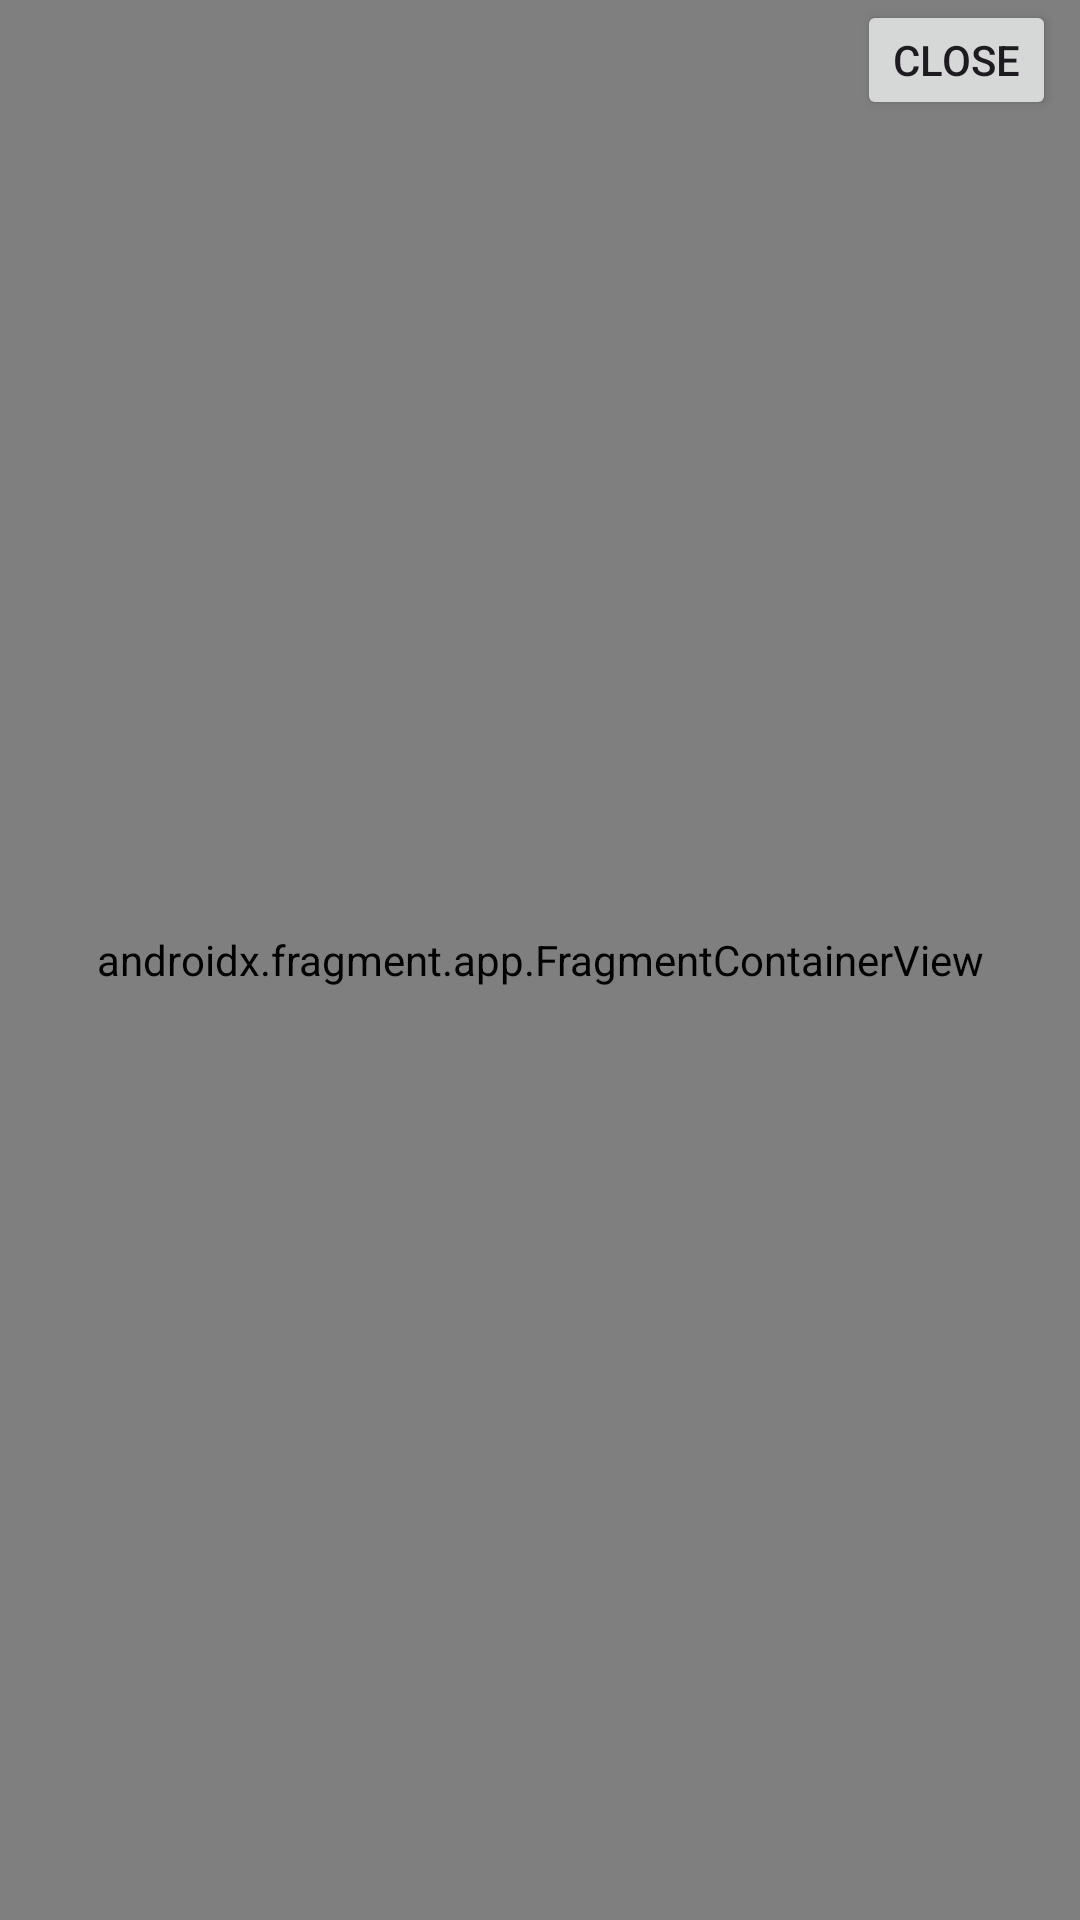

This screen was rendered from an Android layout file. Write that file and the resources it references.
<!-- AndroidManifest.xml: application theme Theme.Tema -->
<!-- res/layout/activity_main.xml -->
<?xml version="1.0" encoding="utf-8"?>
<androidx.constraintlayout.widget.ConstraintLayout xmlns:android="http://schemas.android.com/apk/res/android"
    xmlns:app="http://schemas.android.com/apk/res-auto"
    xmlns:tools="http://schemas.android.com/tools"
    android:layout_width="match_parent"
    android:layout_height="match_parent"
    tools:context=".MainActivity">

    <androidx.fragment.app.FragmentContainerView
        android:id="@+id/nav_host_fragment"
        android:name="androidx.navigation.fragment.NavHostFragment"
        android:layout_width="0dp"
        android:layout_height="0dp"
        app:layout_constraintBottom_toBottomOf="parent"
        app:layout_constraintEnd_toEndOf="parent"
        app:layout_constraintStart_toStartOf="parent"
        app:layout_constraintTop_toTopOf="parent"
        app:navGraph="@navigation/nav_graph" />

    <Button
        android:id="@+id/btn_close_app"
        android:layout_width="wrap_content"
        android:layout_height="wrap_content"
        android:layout_marginEnd="8dp"
        android:minWidth="0dp"
        android:minHeight="40dp"
        android:text="@string/close_app"
        app:layout_constraintEnd_toEndOf="parent"
        app:layout_constraintTop_toTopOf="parent" />

</androidx.constraintlayout.widget.ConstraintLayout>
<!-- resources referenced by this layout -->
<resources>
  <string name="close_app">Close</string>
  <style name="Theme.Tema" parent="Base.Theme.Tema" />
  <style name="Base.Theme.Tema" parent="Theme.Material3.DayNight.NoActionBar">
          
          
      </style>
</resources>
